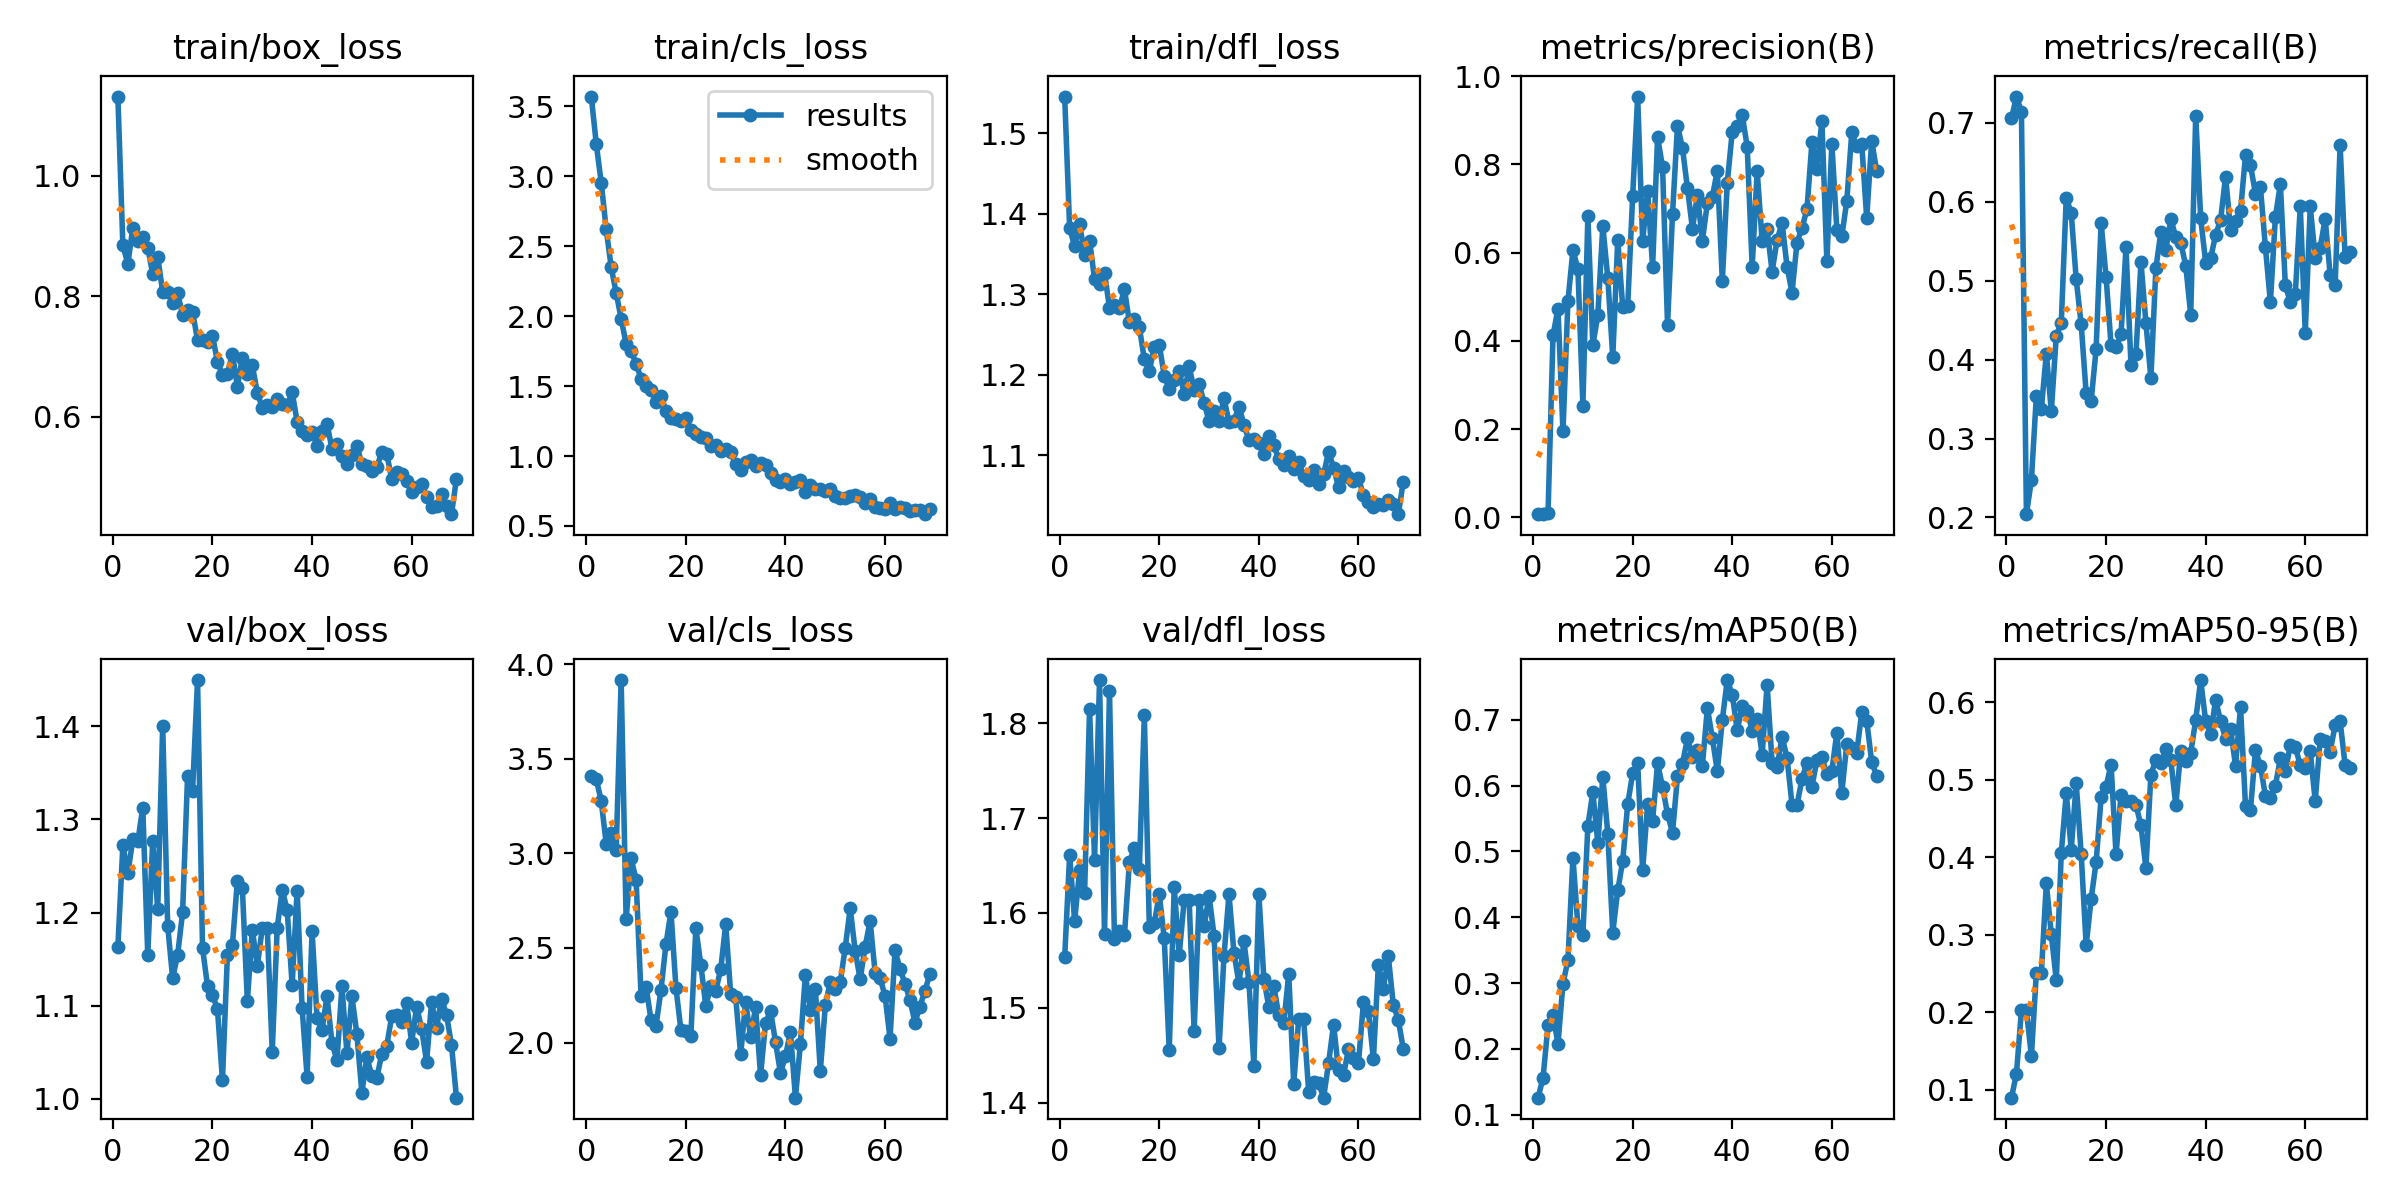

Data behind this chart, as committed beside it:
epoch, time, train/box_loss, train/cls_loss, train/dfl_loss, metrics/precision(B), metrics/recall(B), metrics/mAP50(B), metrics/mAP50-95(B), val/box_loss, val/cls_loss, val/dfl_loss, lr/pg0, lr/pg1, lr/pg2
1, 8.08, 1.132, 3.569, 1.545, 0.00756, 0.7056, 0.1258, 0.08994, 1.163, 3.41, 1.553, 0.0001454, 0.0001454, 0.0001454
2, 12.97, 0.8848, 3.233, 1.382, 0.00719, 0.7333, 0.1562, 0.121, 1.272, 3.393, 1.661, 0.000298, 0.000298, 0.000298
3, 17.45, 0.8537, 2.953, 1.359, 0.00918, 0.7139, 0.2363, 0.2025, 1.242, 3.276, 1.591, 0.0004485, 0.0004485, 0.0004485
4, 22.43, 0.9137, 2.621, 1.387, 0.4124, 0.2042, 0.251, 0.2029, 1.279, 3.051, 1.645, 0.000597, 0.000597, 0.000597
5, 26.87, 0.8919, 2.35, 1.348, 0.4731, 0.2472, 0.2077, 0.1435, 1.276, 3.108, 1.621, 0.0007434, 0.0007434, 0.0007434
6, 31.57, 0.899, 2.166, 1.366, 0.1948, 0.3542, 0.2991, 0.2512, 1.313, 3.019, 1.815, 0.000879, 0.000879, 0.000879
7, 36.23, 0.8805, 1.982, 1.319, 0.4903, 0.3375, 0.3347, 0.2505, 1.155, 3.916, 1.656, 0.000873, 0.000873, 0.000873
8, 40.64, 0.837, 1.801, 1.312, 0.6057, 0.4077, 0.4905, 0.3665, 1.277, 2.651, 1.845, 0.000867, 0.000867, 0.000867
9, 45.03, 0.8655, 1.752, 1.326, 0.563, 0.3343, 0.387, 0.3006, 1.204, 2.973, 1.577, 0.000861, 0.000861, 0.000861
10, 49.42, 0.8072, 1.66, 1.283, 0.2534, 0.4306, 0.3735, 0.2413, 1.401, 2.861, 1.834, 0.000855, 0.000855, 0.000855
11, 53.78, 0.8069, 1.553, 1.286, 0.6824, 0.4464, 0.539, 0.4051, 1.186, 2.248, 1.573, 0.000849, 0.000849, 0.000849
12, 58.29, 0.7891, 1.503, 1.282, 0.3906, 0.605, 0.59, 0.483, 1.129, 2.295, 1.581, 0.000843, 0.000843, 0.000843
13, 62.72, 0.8049, 1.474, 1.306, 0.4583, 0.5856, 0.5124, 0.4097, 1.155, 2.12, 1.576, 0.000837, 0.000837, 0.000837
14, 67.14, 0.769, 1.383, 1.265, 0.6606, 0.5017, 0.6131, 0.4953, 1.2, 2.087, 1.654, 0.000831, 0.000831, 0.000831
15, 71.77, 0.7775, 1.433, 1.269, 0.5431, 0.4448, 0.5269, 0.4043, 1.347, 2.279, 1.669, 0.000825, 0.000825, 0.000825
16, 76.47, 0.7736, 1.321, 1.259, 0.3626, 0.3572, 0.3767, 0.2862, 1.331, 2.52, 1.647, 0.000819, 0.000819, 0.000819
17, 80.73, 0.7278, 1.269, 1.219, 0.6288, 0.3472, 0.4407, 0.3465, 1.45, 2.692, 1.808, 0.000813, 0.000813, 0.000813
18, 84.88, 0.728, 1.266, 1.204, 0.4769, 0.4137, 0.4853, 0.3937, 1.162, 2.291, 1.585, 0.000807, 0.000807, 0.000807
19, 89.24, 0.7241, 1.249, 1.235, 0.4788, 0.573, 0.572, 0.4771, 1.121, 2.067, 1.589, 0.000801, 0.000801, 0.000801
20, 93.7, 0.7343, 1.27, 1.237, 0.7291, 0.5046, 0.6183, 0.4911, 1.112, 2.064, 1.62, 0.000795, 0.000795, 0.000795
21, 98.4, 0.6912, 1.188, 1.198, 0.9538, 0.418, 0.6339, 0.5195, 1.096, 2.036, 1.573, 0.000789, 0.000789, 0.000789
22, 102.7, 0.6695, 1.155, 1.182, 0.6264, 0.4162, 0.4715, 0.4036, 1.02, 2.605, 1.455, 0.000783, 0.000783, 0.000783
23, 106.8, 0.671, 1.134, 1.194, 0.74, 0.4318, 0.5718, 0.4804, 1.154, 2.411, 1.627, 0.000777, 0.000777, 0.000777
24, 111.2, 0.7045, 1.132, 1.205, 0.5669, 0.5422, 0.5469, 0.4719, 1.165, 2.193, 1.556, 0.000771, 0.000771, 0.000771
25, 115.8, 0.6501, 1.074, 1.176, 0.8614, 0.3928, 0.6336, 0.4722, 1.234, 2.3, 1.613, 0.000765, 0.000765, 0.000765
26, 120.2, 0.6974, 1.077, 1.21, 0.794, 0.4068, 0.5982, 0.4676, 1.226, 2.272, 1.613, 0.000759, 0.000759, 0.000759
27, 124.4, 0.6717, 1.037, 1.181, 0.4366, 0.5236, 0.5566, 0.4411, 1.105, 2.389, 1.475, 0.000753, 0.000753, 0.000753
28, 128.8, 0.6852, 1.05, 1.189, 0.6875, 0.4466, 0.5284, 0.3861, 1.182, 2.625, 1.613, 0.000747, 0.000747, 0.000747
29, 133.4, 0.6396, 1.026, 1.165, 0.8881, 0.3762, 0.614, 0.5066, 1.142, 2.255, 1.586, 0.000741, 0.000741, 0.000741
30, 137.8, 0.6152, 0.9422, 1.143, 0.8369, 0.5158, 0.633, 0.5255, 1.183, 2.24, 1.618, 0.000735, 0.000735, 0.000735
31, 142.3, 0.6196, 0.8986, 1.154, 0.7461, 0.5614, 0.6719, 0.5214, 1.183, 1.937, 1.576, 0.000729, 0.000729, 0.000729
32, 146.8, 0.6156, 0.9585, 1.143, 0.6545, 0.5392, 0.6436, 0.5399, 1.05, 2.213, 1.457, 0.000723, 0.000723, 0.000723
33, 151, 0.6287, 0.9699, 1.17, 0.7307, 0.5778, 0.654, 0.5249, 1.184, 2.03, 1.555, 0.000717, 0.000717, 0.000717
34, 155.4, 0.6205, 0.931, 1.141, 0.6268, 0.5557, 0.6303, 0.4669, 1.224, 2.187, 1.62, 0.000711, 0.000711, 0.000711
35, 159.8, 0.6187, 0.9468, 1.143, 0.7125, 0.5484, 0.7178, 0.5375, 1.203, 1.828, 1.558, 0.000705, 0.000705, 0.000705
36, 164.1, 0.6408, 0.9337, 1.16, 0.7266, 0.5189, 0.6721, 0.524, 1.122, 2.105, 1.526, 0.000699, 0.000699, 0.000699
37, 168.5, 0.5918, 0.8797, 1.138, 0.786, 0.4565, 0.6217, 0.5346, 1.224, 2.168, 1.57, 0.000693, 0.000693, 0.000693
38, 172.1, 0.5756, 0.8284, 1.119, 0.5365, 0.709, 0.6998, 0.5771, 1.097, 2.003, 1.528, 0.000687, 0.000687, 0.000687
39, 175.6, 0.5693, 0.8144, 1.12, 0.7584, 0.5792, 0.7603, 0.6285, 1.024, 1.839, 1.439, 0.000681, 0.000681, 0.000681
40, 179.2, 0.5743, 0.8331, 1.115, 0.8745, 0.5227, 0.738, 0.5754, 1.18, 1.929, 1.62, 0.000675, 0.000675, 0.000675
41, 182.7, 0.5511, 0.7967, 1.102, 0.8863, 0.5286, 0.6837, 0.5585, 1.086, 2.057, 1.531, 0.000669, 0.000669, 0.000669
42, 186.4, 0.5757, 0.8151, 1.124, 0.9119, 0.558, 0.7216, 0.6032, 1.074, 1.709, 1.501, 0.000663, 0.000663, 0.000663
43, 190, 0.5884, 0.8289, 1.112, 0.84, 0.5773, 0.7132, 0.5754, 1.11, 1.992, 1.523, 0.000657, 0.000657, 0.000657
44, 193.6, 0.5464, 0.743, 1.095, 0.5677, 0.6319, 0.6834, 0.5529, 1.06, 2.359, 1.492, 0.000651, 0.000651, 0.000651
45, 197.1, 0.5548, 0.7917, 1.087, 0.7847, 0.564, 0.7013, 0.5659, 1.041, 2.172, 1.484, 0.000645, 0.000645, 0.000645
46, 200.6, 0.5348, 0.7635, 1.099, 0.6261, 0.5758, 0.6469, 0.5177, 1.12, 2.282, 1.536, 0.000639, 0.000639, 0.000639
47, 204.5, 0.5217, 0.7653, 1.083, 0.6531, 0.5882, 0.7534, 0.594, 1.049, 1.849, 1.42, 0.000633, 0.000633, 0.000633
48, 209, 0.5367, 0.7472, 1.091, 0.5569, 0.659, 0.634, 0.4661, 1.11, 2.198, 1.488, 0.000627, 0.000627, 0.000627
49, 213.5, 0.5515, 0.7639, 1.074, 0.6284, 0.6467, 0.628, 0.4611, 1.069, 2.321, 1.488, 0.000621, 0.000621, 0.000621
50, 218.2, 0.5213, 0.7138, 1.069, 0.6675, 0.6099, 0.6743, 0.5384, 1.006, 2.281, 1.412, 0.000615, 0.000615, 0.000615
51, 222.7, 0.5185, 0.6988, 1.081, 0.5682, 0.6184, 0.6422, 0.5176, 1.044, 2.318, 1.422, 0.000609, 0.000609, 0.000609
52, 227.4, 0.5093, 0.6969, 1.064, 0.5094, 0.5423, 0.5711, 0.4793, 1.025, 2.501, 1.421, 0.000603, 0.000603, 0.000603
53, 232, 0.516, 0.7127, 1.076, 0.6228, 0.4725, 0.5707, 0.4762, 1.022, 2.71, 1.405, 0.000597, 0.000597, 0.000597
54, 236.2, 0.5415, 0.723, 1.104, 0.6556, 0.5806, 0.6098, 0.492, 1.048, 2.484, 1.442, 0.000591, 0.000591, 0.000591
55, 240.3, 0.5382, 0.7081, 1.085, 0.6984, 0.6223, 0.6347, 0.5276, 1.057, 2.335, 1.482, 0.000585, 0.000585, 0.000585
56, 243.9, 0.496, 0.6645, 1.06, 0.8505, 0.4944, 0.5985, 0.5108, 1.088, 2.508, 1.434, 0.000579, 0.000579, 0.000579
57, 248.4, 0.5078, 0.6924, 1.081, 0.7893, 0.4724, 0.6386, 0.5444, 1.09, 2.642, 1.429, 0.000573, 0.000573, 0.000573
58, 253.2, 0.505, 0.6367, 1.073, 0.8985, 0.4832, 0.6429, 0.5423, 1.082, 2.37, 1.457, 0.000567, 0.000567, 0.000567
59, 258, 0.4925, 0.6289, 1.068, 0.5802, 0.5942, 0.6169, 0.5185, 1.102, 2.34, 1.447, 0.000561, 0.000561, 0.000561
60, 262.9, 0.4753, 0.6184, 1.072, 0.847, 0.4336, 0.6226, 0.5148, 1.06, 2.248, 1.441, 0.000555, 0.000555, 0.000555
... 9 more rows
